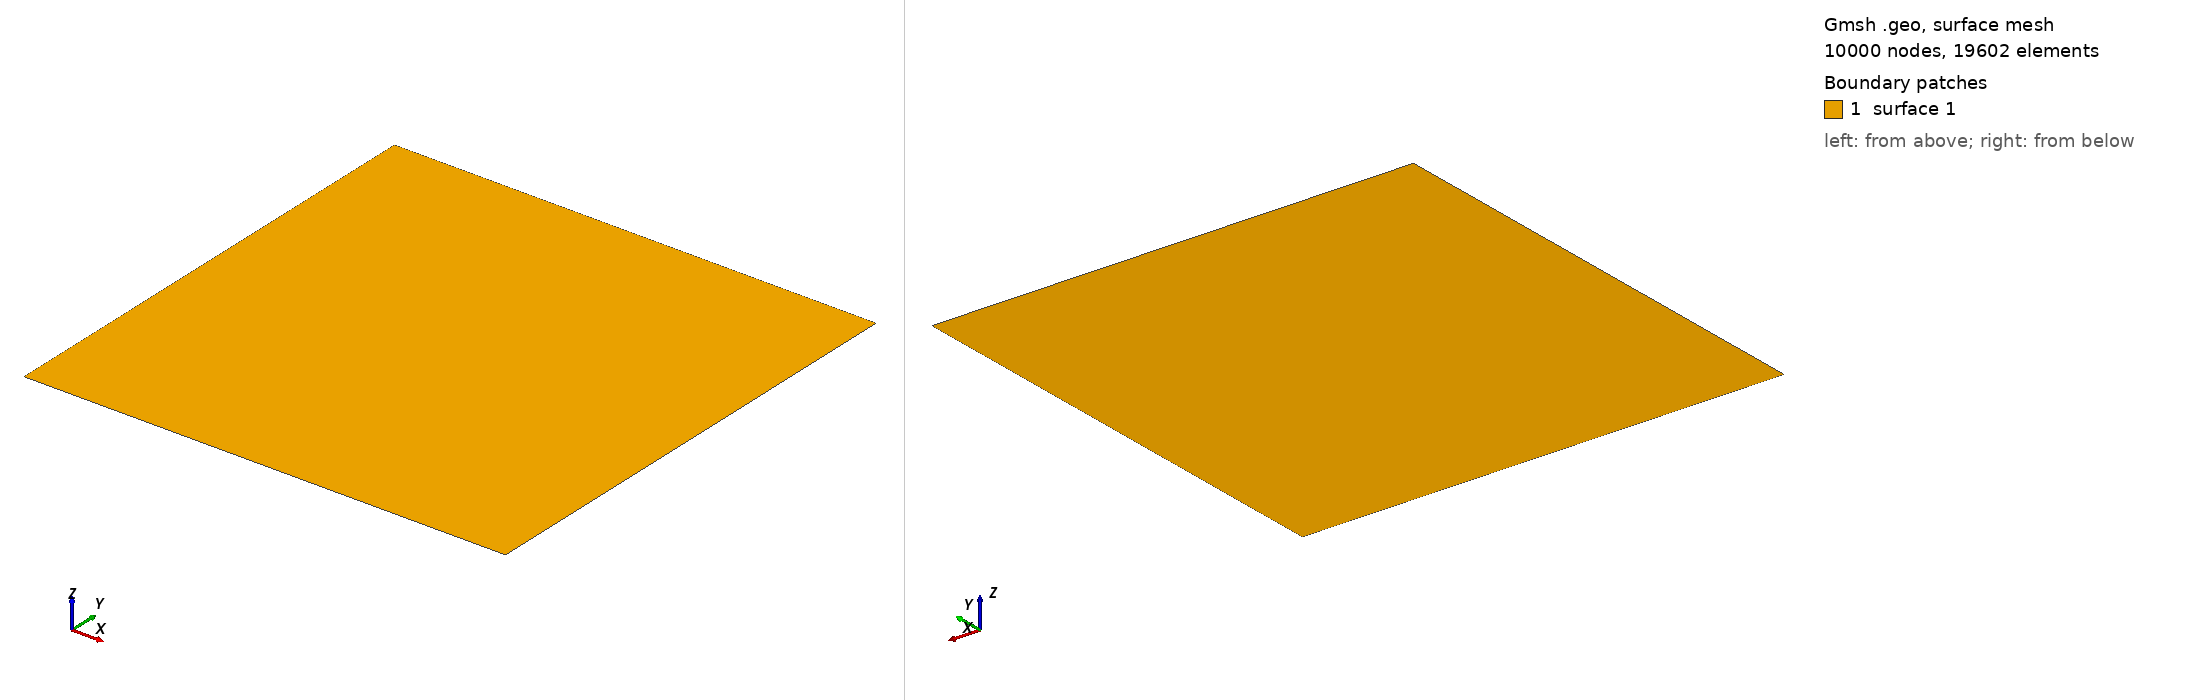

Gmsh geometry script, surface-meshed: 10000 nodes, 19602 surface elements. Boundary patches (legend numbers): 1 surface 1. Left view from above one corner, right view from below the opposite corner. The script declares no physical surfaces, so the legend lists its geometric surfaces. The drawing asked Gmsh for element sizes between 1% and 20% of the model's largest extent; the script's own settings can give other sizes.

=== structuredTriangleMesh.geo (drawn) ===

//+
Point(1) = {-1, 1, 0, 1.0};
//+
Point(2) = {1, 1, 0, 1.0};
//+
Point(3) = {1, -1, 0, 1.0};
//+
Point(4) = {-1, -1, 0, 1.0};
//+
Line(1) = {1, 4};
//+
Line(2) = {4, 3};
//+
Line(3) = {3, 2};
//+
Line(4) = {2, 1};
//+
Curve Loop(1) = {1, 2, 3, 4};
//+
Plane Surface(1) = {1};
//+
Physical Curve("outer", 5) = {1, 4, 2, 3};

//+
Transfinite Surface {1} = {4, 3, 2, 1};
//+
Transfinite Curve {1, 3} = 100 Using Progression 1;
//+
Transfinite Curve {4, 2} = 100 Using Progression 1;
